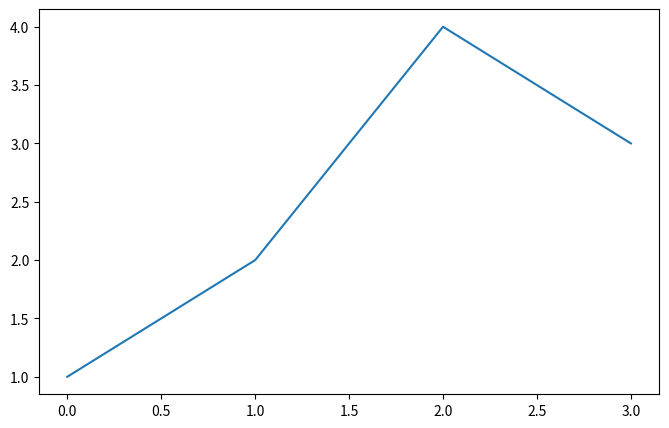
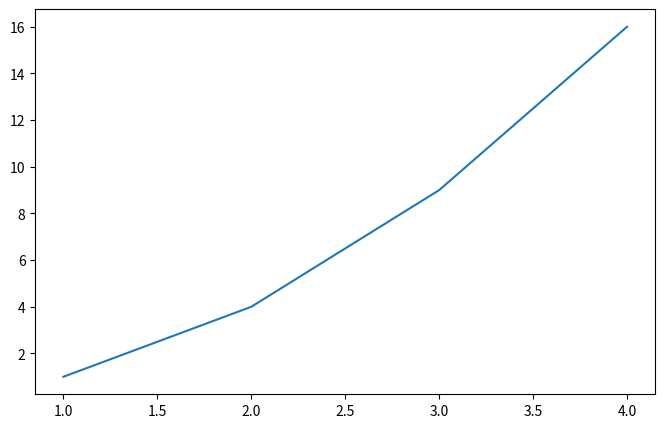
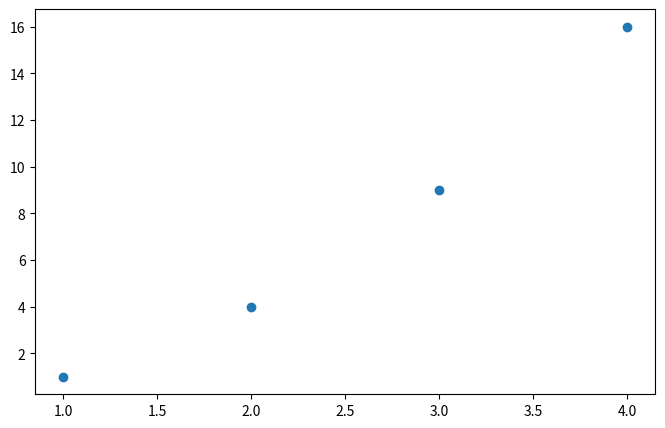
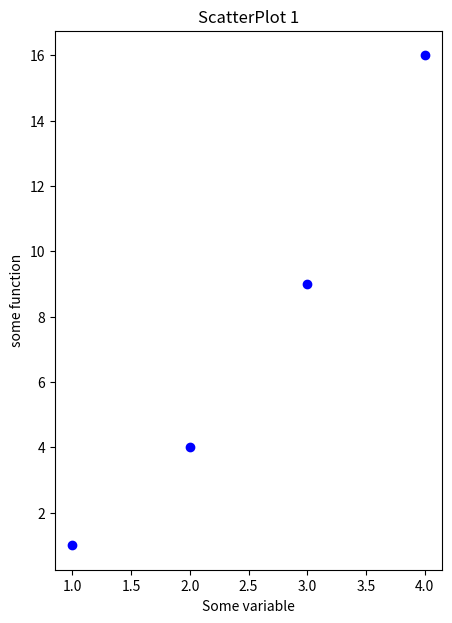
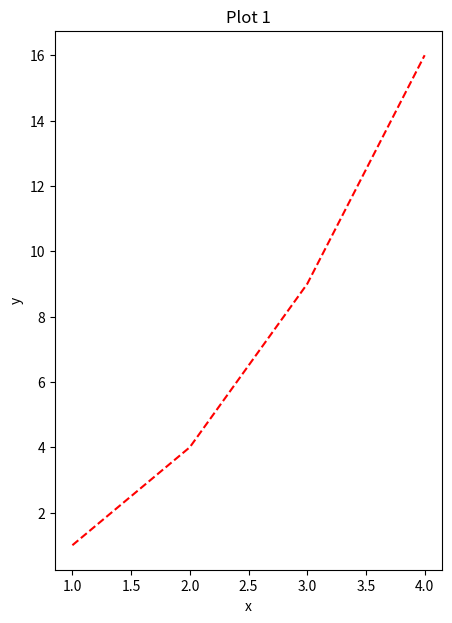
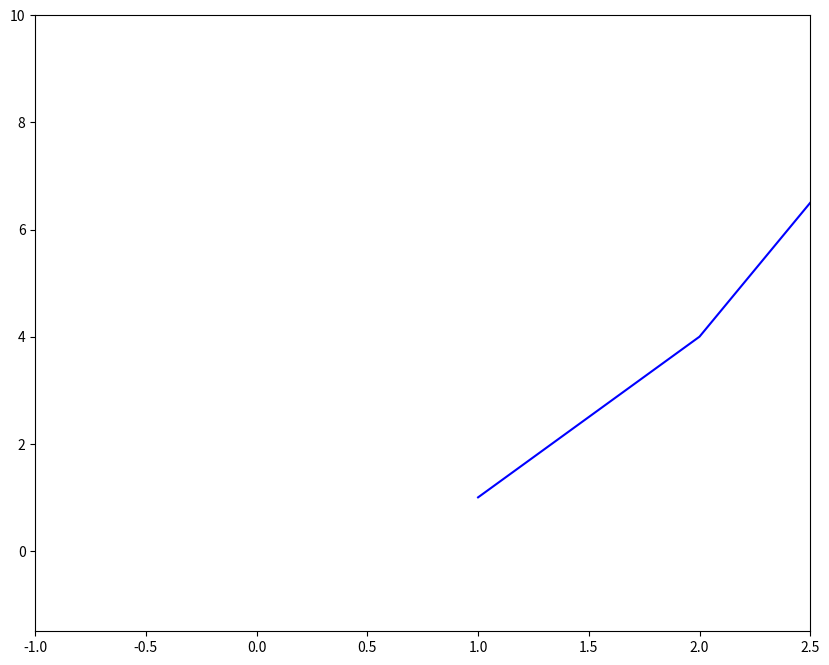
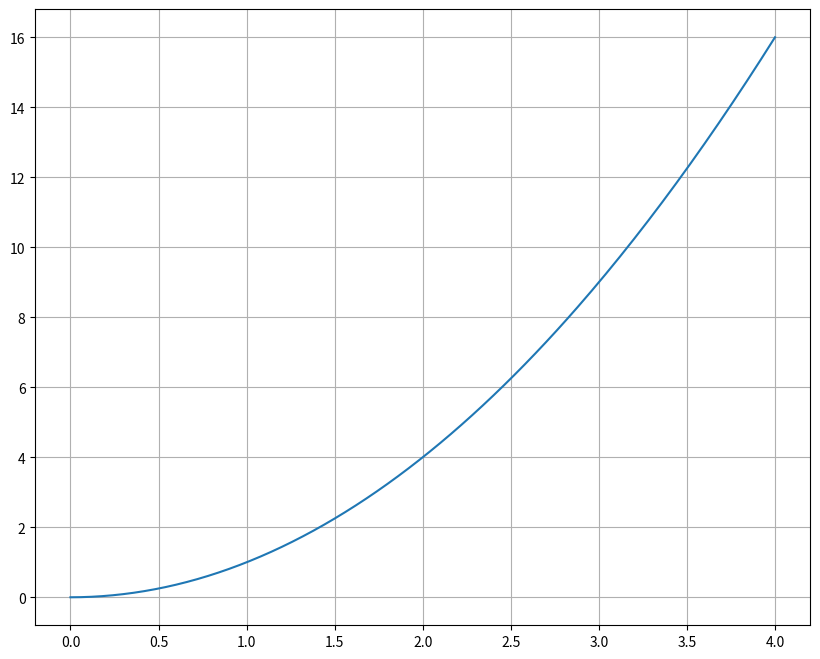
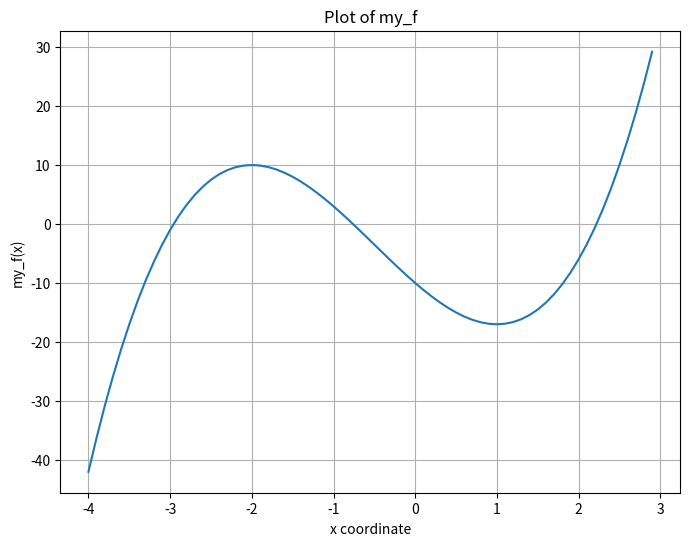
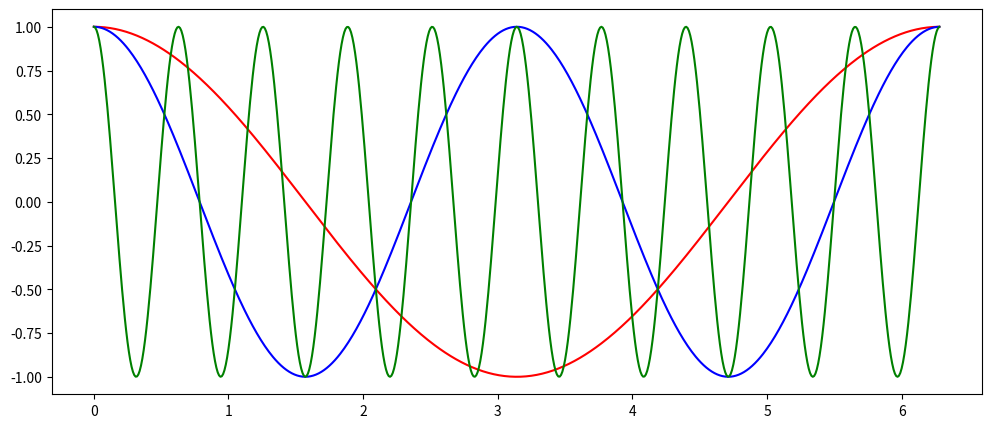
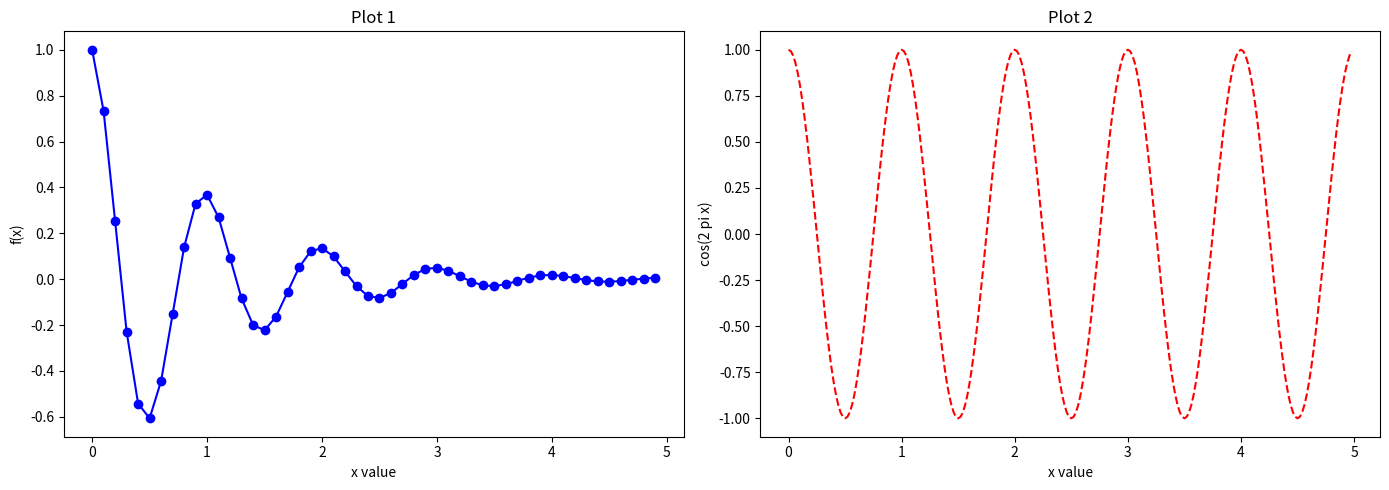
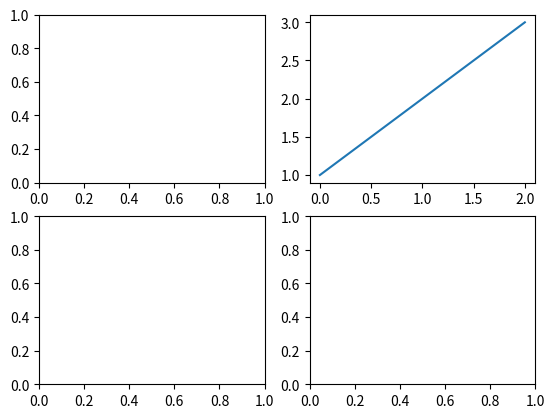

Python code for these plots, in order: (Note: this script raises an exception after producing the figures.)
import matplotlib.pyplot as plt
import numpy as np

fig, ax = plt.subplots(nrows=1, ncols=1, figsize=(8, 5))
print('fig:',type(fig))
print(' ax:',type(ax))

fig, (ax_1,ax_2) = plt.subplots(nrows=1, ncols=2, figsize=(8, 5))

fig, (ax_1,ax_2) = plt.subplots(nrows=2, ncols=1, figsize=(8, 5))

fig, ax_tuple = plt.subplots(nrows=2, ncols=1, figsize=(8, 5))

fig1, ax1 = plt.subplots(nrows=1, ncols=1, figsize=(8, 5))
ax1.plot(np.array([1,2,4,3]))   # Valori dell'ordinata. I valori dell'ascissa sono impliciti.

fig1, ax1 = plt.subplots(nrows=1, ncols=1, figsize=(8, 5))
ax1.plot(np.array([1,2,3,4]),np.array([1,4,9,16]))    # Valori dell'ascissa. Valori dell'ordinata.

fig1, ax1 = plt.subplots(nrows=1, ncols=1, figsize=(8, 5))
ax1.scatter(np.array([1,2,3,4]),np.array([1,4,9,16]))    # Valori dell'ascissa. Valori dell'ordinata.

fig2, ax2 = plt.subplots(figsize=(5, 7)) 
ax2.set_ylabel('some function')
ax2.set_xlabel('Some variable')
ax2.set_title('ScatterPlot 1')
ax2.scatter(np.array([1,2,3,4]),np.array([1,4,9,16]), marker='o', c='b') 

fig2, ax2 = plt.subplots(figsize=(5, 7)) 
ax2.set_ylabel('y')
ax2.set_xlabel('x')
ax2.set_title('Plot 1')
ax2.plot(np.array([1,2,3,4]),np.array([1,4,9,16]), linestyle='dashed', color='red') 

fig, ax = plt.subplots(figsize=(10, 8))
ax.plot(np.array([1,2,3,4]),np.array([1,4,9,16]), c='b', label='g1')
ax.set_xlim(-1.,2.5)
ax.set_ylim(-1.5,10.)

fig, ax = plt.subplots(figsize=(10, 8))
x = np.linspace(0,4,201)
ax.plot(x,x*x)
ax.grid()

def my_f(x):
    return 2*x**3 + 3*x**2 - 12*x -10

xval = np.arange(-4,3,0.1)
yval = my_f(xval)

fig, ax = plt.subplots(figsize=(8,6))

ax.set_xlabel('x coordinate')
ax.set_ylabel('my_f(x)')
ax.set_title('Plot of my_f')
ax.grid()

ax.plot(xval,yval); # Il ; alla fine del comando plot elimina la stampa della locazione in memoria del plot

t = np.arange(0.0, 2*np.pi, 0.01)

fig, ax = plt.subplots(figsize=(12, 5))
ax.plot(t,np.cos(t),c='r')
ax.plot(t,np.cos(2*t),c='b')
ax.plot(t,np.cos(10*t),c='g')

def f(t):
    return np.exp(-t) * np.cos(2*np.pi*t)
t1 = np.arange(0.0, 5.0, 0.1)
t2 = np.arange(0.0, 5.0, 0.02)

fig3, (ax3a,ax3b) = plt.subplots(nrows=1, ncols=2, figsize=(14, 5))

ax3a.plot(t1, f(t1),  marker='o', c='b')
ax3a.set_xlabel('x value') 
ax3a.set_ylabel('f(x)') 
ax3a.set_title('Plot 1')

ax3b.plot(t2, np.cos(2*np.pi*t2),  linestyle='--', c='r')
ax3b.set_xlabel('x value') 
ax3b.set_ylabel('cos(2 pi x)') 
ax3b.set_title('Plot 2')

fig3.tight_layout()

# Percontrollare lo spazio fra i plot potete usare fig3.tight_layout(pad=3.6)
# help(fig3.tight_layout) per ulteriori informazioni

# linestyle='-','--',':'

fig, ((ax1,ax2),(ax3,ax4)) = plt.subplots(nrows=2, ncols=2)

fig1, my_ax = plt.subplots(nrows=2, ncols=2)
my_ax[0,1].plot(np.array([1,2,3])) 

fig1, my_ax = plt.subplots(nrows=2, ncols=2)
my_ax[0,1].plot(np.array([1,2,3]))
my_ax[0,1].set_title("One line")
plt.suptitle("Four Plots with one line");
fig1.tight_layout()

fig3.savefig('plot3.pdf')
fig3.savefig('plot3.jpg')

fig4, (ax4a,ax4b) = plt.subplots(nrows=1, ncols=2, figsize=(14, 7))

t = np.arange(0.01, 20.0, 0.01)

# log y axis
ax4a.set_yscale('log')
ax4a.plot(t, np.exp(-t/5.0))
ax4a.set_xlabel('x value') 
ax4a.set_ylabel('exp(-t/5.0)') 
ax4a.set_title('semilogy')
ax4a.grid(b=True,which='both')      # b significa boolean

# log x axis
ax4b.set_xscale('log')
ax4b.plot(t, np.sin(2*np.pi*t))
ax4b.set_xlabel('x value') 
ax4b.set_ylabel('sin(2*pi*t)') 
ax4b.set_title('semilogx')
ax4b.grid(b=True,which='both')


t = np.arange(0.01, 20.0, 0.01)

fig5, ax5 = plt.subplots(nrows=1, ncols=1, figsize=(7, 7))

ax5.set_xscale('log',base=2)
ax5.set_yscale('log')
ax5.plot(t,t,c='r')
ax5.plot(t,t**2,c='b')
ax5.grid(b=True,which='both')
ax5.set_title('loglog base 2 on x')

t = np.arange(0.01, 10.0, 0.01)

fig6, (ax6a,ax6b) = plt.subplots(nrows=1, ncols=2, figsize=(10, 6))

ax6a.plot(t,t,c='r')
ax6a.plot(t,t**2,c='b')
ax6a.plot(t,t**4)
ax6a.set_title('linear')
ax6a.grid(b=True,which='both')

ax6b.set_yscale('log')
ax6b.plot(t,t,c='r')
ax6b.plot(t,t**2,c='b')
ax6b.plot(t,t**4)
ax6b.set_title('y-log')
ax6b.grid(b=True,which='both')

dati = np.array([1.95,1.96,1.9,1.9,1.84,1.81,2.06,1.99,1.93,1.97,2.02,1.92,1.95,1.88,1.87,2.03,1.85,2.08,1.96,1.81,
                2.07,1.91,1.79,1.99,1.97,1.95,1.96,1.93,1.83,2.09,2.02,2.09,1.84,1.86,1.96,2.03,1.93,1.9,1.94,1.87,
                1.97,1.91,1.87,1.81,2.06,2.02,1.96,1.81,1.93,2.03,1.92,1.96,1.8,1.95,1.9,2.02,2.03,1.9,2.03,2.02,
                1.96,1.9,1.98,1.87,1.9,1.89,1.84,2.06,1.93,2.06,1.93,1.93,1.9,1.9,1.9,1.93,1.86,1.83,1.96,1.81,2.03,
                1.98,1.84,1.86,1.96,1.81,1.98,1.84,1.86,1.96,1.92,1.96,1.85,2.04,2,1.92,1.9,2.15,1.94,1.92])

nbins = 10
xrange = (1.75,2.20)    # ntupla

fig, ax = plt.subplots()
nevent, bins, patches = ax.hist(dati, nbins, range=xrange)

nevent       # Numero di eventi in ciacun bin

bins         # Estremi dei bin

xc = np.arange(-5.0, 5.0, 0.02)

def g1(x):
    return x*(x-1)/(x**2+1)-1

yc1 = g1(xc)

def g2(x):
    return (x-1)/(x**2+1)

yc2 = g2(xc)

fig, ax = plt.subplots(figsize=(10, 8))
ax.set_title('g1=x*(x-1)/(x**2+1)-1, g2=(x-1)/(x**2+1)')
ax.set_xlabel('x value')
ax.set_ylabel('g(x)')
ax.grid(True)
ax.margins(x=0.,y=0.05)
ax.plot(xc, yc1, c='b', label='pippo rules', linestyle = '--');
ax.plot(xc, 3*yc2, 'k', label='g2');
ax.legend(fontsize='30');

def f0(t, omega, gamma, tau):
    wt = omega*t
    f1 = np.sin(wt) + (np.cos(wt)-1.0)/wt
    f2 = 1.0+(gamma/omega)*f1
    return np.exp(-t*f2/tau)

omega = 12.0
gamma = 8.0
tau = 1.0

t = np.linspace(0.01, 10.0, 500)
f = f0(t, omega, gamma, tau)

fig, ax = plt.subplots(figsize=(7.5, 4.5))
ax.plot(t, f)
ax.set_ylabel(r'$f_0(t)$', fontsize=14)
#ax.set_ylabel('$f_0(t)$', fontsize=14)   # r è superfluo per questa stringa in cui non ci sono caratteri "escape"
ax.set_xlabel(r'$t/\tau\quad\rm(ms)}$', fontsize=14)
#ax.set_xlabel('$t/\tau\quad\rm(ms)}$', fontsize=14)       # r è necessario per questa stringa in cui compare 
                                                           # il carattere "\" come parte di LaTeX
plt.text(1.8, 0.85, r'$\Gamma(z)=\int_0^\infty x^{z-1}e^{-x}dx$', {'color': 'k', 'fontsize': 14})
plt.text(4.0, 0.4, r'$\Gamma(z)=\int_0^\infty x^{z-1}e^{-x}dx$', {'color': 'b', 'fontsize': 20})

def my_f(x):
    return 2*x**3 + 3*x**2 - 12*x -10

xval = np.arange(-4,3,0.1)
yval = my_f(xval)

fig, ax = plt.subplots(figsize=(8,6))

ax.set_xlabel('x coordinate')
ax.set_ylabel('my_f(x)')
ax.set_title('Plot of my_f')
ax.grid()

ax.plot(xval,yval); # Il ; alla fine del comando plot elimina la stampa della locazione in memoria del plot

ax2 = plt.axes([0.3, 0.2, 0.3, 0.2]) # [x_left_lower_corner,y_left_lower_corner,x_width,y_width] in axis coordinates

xval2 = np.arange(0,2*np.pi,0.1)
yval2 = np.cos(xval2)
ax2.grid()
ax2.plot(xval2,yval2);


raggio = 3.
npoints = 100
x0 = np.array([np.cos(i*2*np.pi/npoints) for i in range(npoints+1)])
y0 = np.array([np.sin(i*2*np.pi/npoints) for i in range(npoints+1)])

fig, ax = plt.subplots(figsize=(10, 10))
ax.plot(x0, y0)